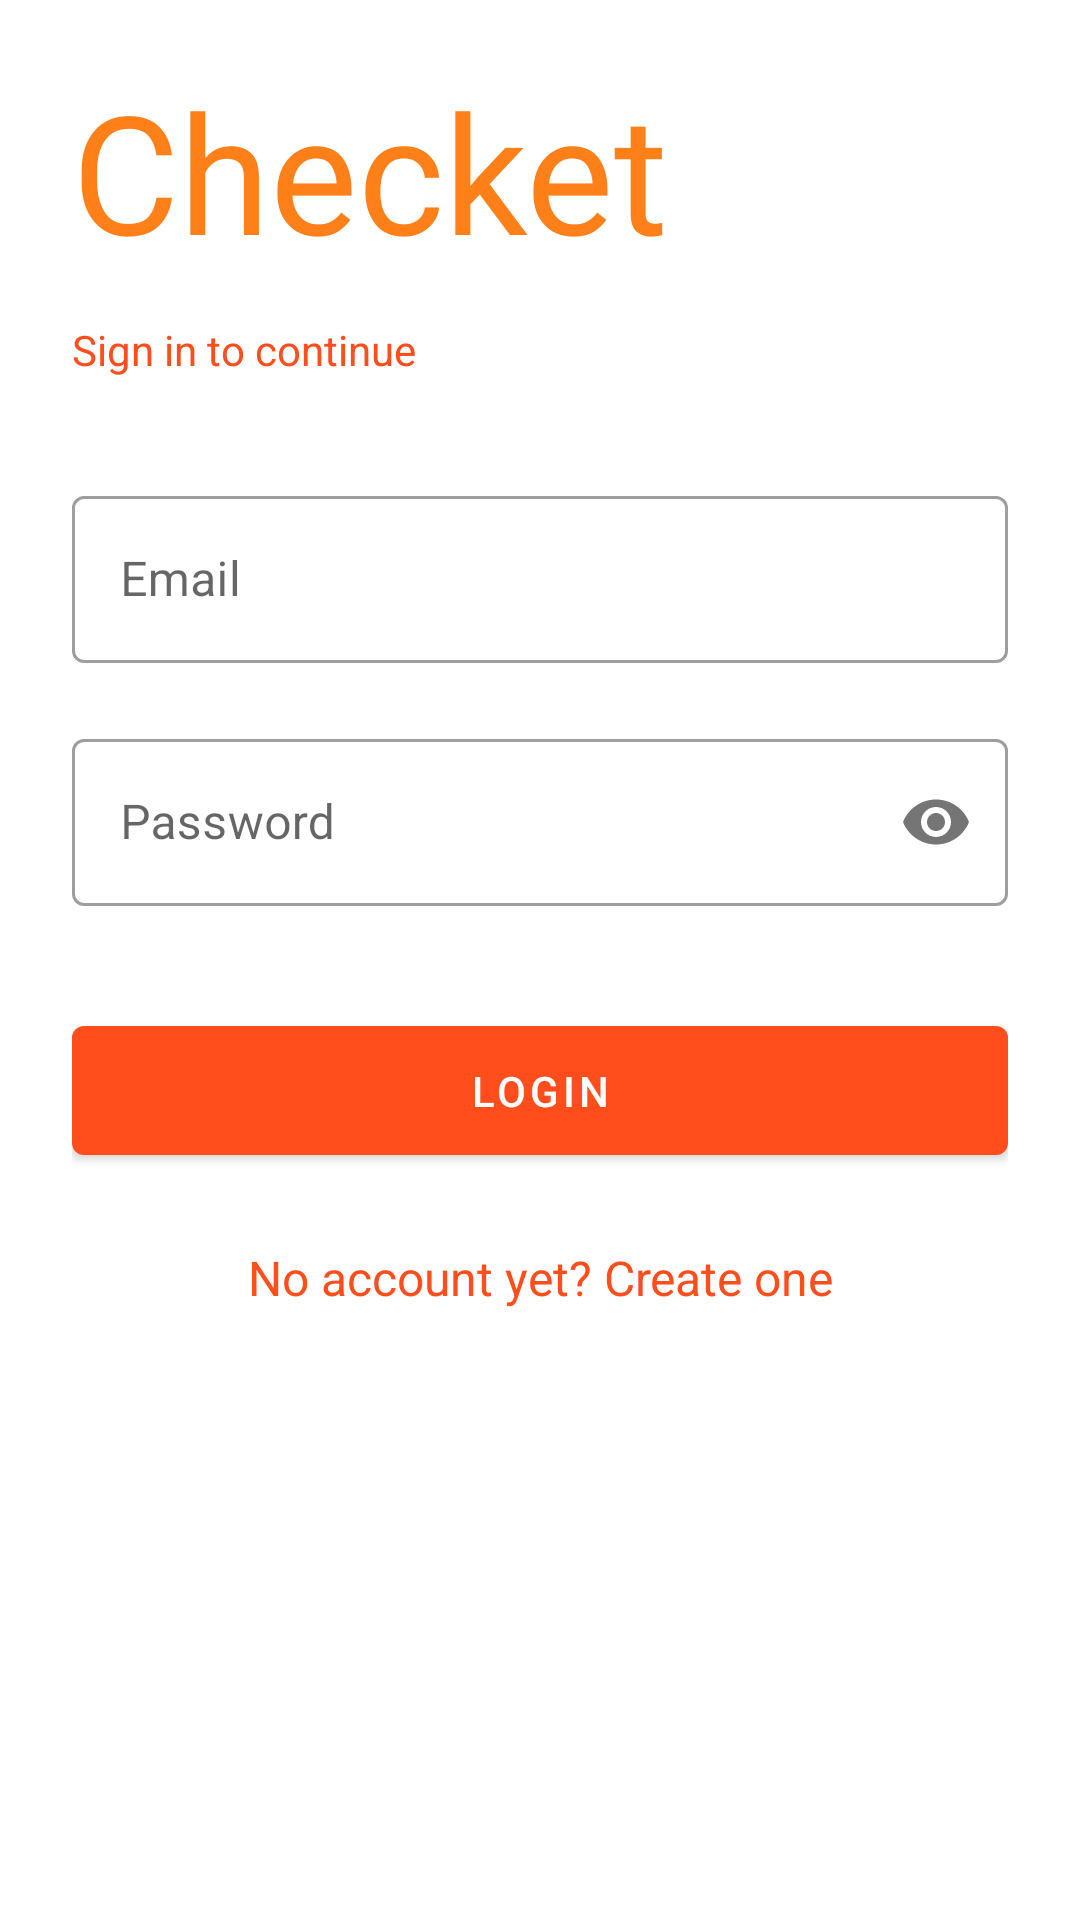

Android layout source for this screen:
<!-- AndroidManifest.xml: activity theme AppThemeTopBar -->
<!-- res/layout/activity_login.xml -->
<?xml version="1.0" encoding="utf-8"?>
<androidx.drawerlayout.widget.DrawerLayout xmlns:android="http://schemas.android.com/apk/res/android"
    xmlns:app="http://schemas.android.com/apk/res-auto"
    xmlns:tools="http://schemas.android.com/tools"
    android:layout_width="fill_parent"
    android:layout_height="fill_parent"
    tools:context=".LoginActivity"
    android:id="@+id/drawer_layoutLogin"
    >
    <ScrollView android:id="@+id/ScrollView01"
        android:layout_width="fill_parent"
        android:layout_height="fill_parent">

        <LinearLayout
            android:id="@+id/linearLayout"
            android:layout_width="match_parent"
            android:layout_height="match_parent"
            android:orientation="vertical"
            android:paddingLeft="24dp"
            android:paddingTop="20dp"
            android:paddingRight="24dp">

            
            <TextView
                android:id="@+id/logoTitle"
                android:layout_width="wrap_content"
                android:layout_height="72dp"
                android:layout_marginBottom="15dp"
                android:fontFamily="@font/luckiest_guy"
                android:text="@string/logo"
                android:textColor="@color/colorPrimary"
                android:textSize="55sp"
                android:transitionName="logo_title" />

            <TextView
                android:id="@+id/logoText"
                android:layout_width="wrap_content"
                android:layout_height="wrap_content"
                android:layout_marginBottom="24dp"
                android:text="@string/signInText"
                android:textColor="@color/colorPrimaryDark"
                android:transitionName="logo_text" />


            
            <com.google.android.material.textfield.TextInputLayout
                android:id="@+id/lgn_email"
                style="@style/Widget.MaterialComponents.TextInputLayout.OutlinedBox"
                android:layout_width="match_parent"
                android:layout_height="wrap_content"
                android:layout_marginTop="10dp"
                android:layout_marginBottom="10dp"
                android:transitionName="input_email">

                <com.google.android.material.textfield.TextInputEditText
                    android:id="@+id/inp_login_email"
                    android:layout_width="match_parent"
                    android:layout_height="wrap_content"
                    android:hint="@string/prompt_email"
                    android:inputType="textEmailAddress" />

            </com.google.android.material.textfield.TextInputLayout>

            
            <com.google.android.material.textfield.TextInputLayout
                android:id="@+id/lgn_pw"
                style="@style/Widget.MaterialComponents.TextInputLayout.OutlinedBox"
                android:layout_width="match_parent"
                android:layout_height="wrap_content"
                android:layout_marginTop="10dp"
                android:layout_marginBottom="10dp"
                android:transitionName="input_pw"
                app:passwordToggleEnabled="true">

                <com.google.android.material.textfield.TextInputEditText
                    android:id="@+id/inp_login_pw"
                    android:layout_width="match_parent"
                    android:layout_height="wrap_content"
                    android:hint="@string/prompt_password"
                    android:inputType="textPassword" />

            </com.google.android.material.textfield.TextInputLayout>

            
            <com.google.android.material.button.MaterialButton
                android:id="@+id/btn_login"
                android:layout_width="fill_parent"
                android:layout_height="wrap_content"
                android:layout_marginTop="24dp"
                android:layout_marginBottom="24dp"
                android:onClick="loginUser"
                android:padding="12dp"
                android:text="@string/login"
                android:transitionName="button_action"
                app:backgroundTint="@color/colorPrimaryDark">

            </com.google.android.material.button.MaterialButton>

            <TextView
                android:id="@+id/link_signup"
                android:layout_width="fill_parent"
                android:layout_height="wrap_content"
                android:layout_marginBottom="24dp"
                android:gravity="center"
                android:text="@string/NoAccount"
                android:textColor="@color/colorPrimaryDark"
                android:textSize="16sp"
                android:transitionName="btn_text" />
        </LinearLayout>

    </ScrollView>

</androidx.drawerlayout.widget.DrawerLayout>
<!-- resources referenced by this layout -->
<resources>
  <color name="colorPrimary">#FF8019</color>
  <color name="colorPrimaryDark">#FF4D1C</color>
  <string name="NoAccount">No account yet? Create one</string>
  <string name="login">Login</string>
  <string name="logo">Checket</string>
  <string name="prompt_email">Email</string>
  <string name="prompt_password">Password</string>
  <string name="signInText">Sign in to continue</string>
  <style name="AppThemeTopBar" parent="Theme.MaterialComponents.Light.DarkActionBar">
          
          <item name="colorPrimary">@color/colorPrimary</item>
          <item name="colorPrimaryDark">@color/colorPrimaryDark</item>
          <item name="colorAccent">@color/colorAccent</item>
      </style>
  <color name="colorAccent">#EDE8E8</color>
</resources>
